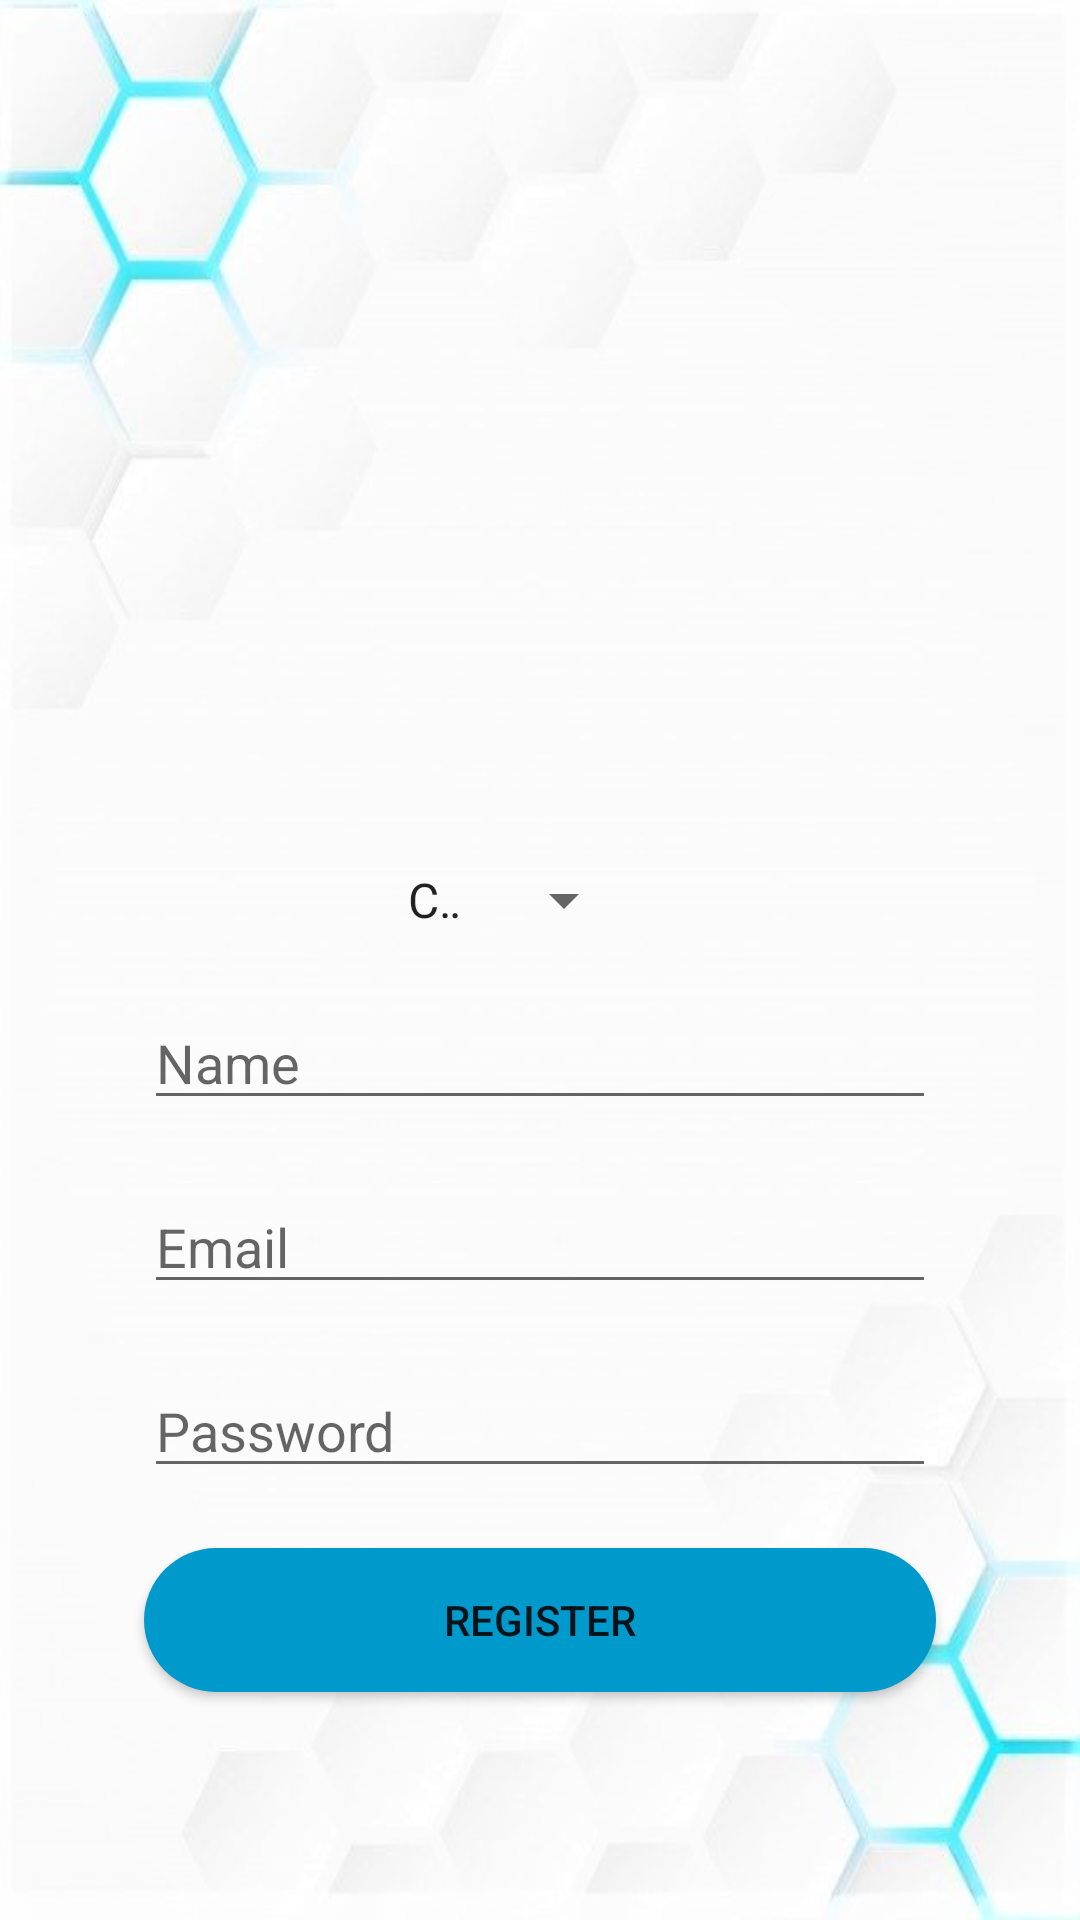

Here is an Android app screen rendered from its layout file. Give the layout XML and the strings, colors and styles it references.
<!-- AndroidManifest.xml: application theme Theme.Cypher -->
<!-- res/layout/activity_faculty_register.xml -->
<?xml version="1.0" encoding="utf-8"?>
<RelativeLayout xmlns:android="http://schemas.android.com/apk/res/android"
    xmlns:app="http://schemas.android.com/apk/res-auto"
    xmlns:tools="http://schemas.android.com/tools"
    android:layout_width="match_parent"
    android:layout_height="match_parent"
    android:padding="8dp"
    android:background="@drawable/background_app_img"
    tools:context=".FacultyRegisterActivity">



    <ImageView
        android:id="@+id/imageViewFR"
        android:layout_width="200dp"
        android:layout_height="200dp"
        android:src="@drawable/register_img"
        android:layout_alignParentTop="true"
        android:layout_alignParentEnd="true"
        android:layout_alignParentStart="true"
        android:layout_marginTop="40dp"
        android:layout_marginRight="40dp"
        android:layout_marginLeft="40dp"/>


    <Spinner
        android:id="@+id/spinnerFRBranch"
        android:layout_width="wrap_content"
        android:layout_height="wrap_content"
        android:entries="@array/branch"
        android:layout_below="@+id/imageViewFR"
        android:layout_alignParentStart="true"
        android:layout_marginTop="40dp"
        android:layout_marginRight="140dp"
        android:layout_marginLeft="120dp"
        android:layout_alignParentEnd="true"/>



    <EditText
        android:id="@+id/editTextFRName"
        android:layout_width="match_parent"
        android:layout_height="wrap_content"
        android:layout_alignParentEnd="true"
        android:layout_alignParentStart="true"
        android:layout_below="@+id/spinnerFRBranch"
        android:layout_marginTop="20dp"
        android:layout_marginLeft="40dp"
        android:layout_marginRight="40dp"
        android:inputType="text"
        android:hint="Name"/>

    <EditText
        android:id="@+id/editTextFREmail"
        android:layout_width="match_parent"
        android:layout_height="wrap_content"
        android:layout_alignParentEnd="true"
        android:layout_alignParentStart="true"
        android:layout_below="@+id/editTextFRName"
        android:layout_marginTop="20dp"
        android:layout_marginLeft="40dp"
        android:layout_marginRight="40dp"
        android:inputType="textEmailAddress"
        android:hint="Email"/>


    <EditText
        android:id="@+id/editTextFRPass"
        android:layout_width="match_parent"
        android:layout_height="wrap_content"
        android:layout_alignParentEnd="true"
        android:layout_alignParentStart="true"
        android:layout_below="@+id/editTextFREmail"
        android:layout_marginTop="20dp"
        android:layout_marginLeft="40dp"
        android:layout_marginRight="40dp"
        android:inputType="textPassword"
        android:hint="Password"/>

    <Button
        android:id="@+id/buttonFRReg"
        android:layout_width="match_parent"
        android:layout_height="wrap_content"
        android:layout_alignParentEnd="true"
        android:layout_alignParentStart="true"
        android:layout_below="@+id/editTextFRPass"
        android:layout_marginTop="20dp"
        android:layout_marginLeft="40dp"
        android:layout_marginRight="40dp"
        android:text="Register"
        android:background="@drawable/round_button"/>
</RelativeLayout>
<!-- resources referenced by this layout -->
<resources>
  <string-array name="branch">
          <item>CSE</item>
          <item>EE</item>
          <item>EC</item>
          <item>Civil</item>
          <item>ME</item>
          <item>Pharma</item>
          <item>MBA</item>
      </string-array>
  <!-- drawable background_app_img: png bitmap (drawable-v24, 46902 bytes) -->
  <!-- drawable round_button (drawable) -->
  <?xml version="1.0" encoding="utf-8"?>
      <shape xmlns:android="http://schemas.android.com/apk/res/android"
          android:shape="rectangle"
          >
      <solid android:color="@android:color/holo_blue_dark" />
      <corners android:radius="100dp" />
      </shape>
  <style name="Theme.Cypher" parent="Theme.MaterialComponents.DayNight.DarkActionBar">
          
          <item name="colorPrimary">@color/blue</item>
          <item name="colorPrimaryVariant">@color/purple_700</item>
          <item name="colorOnPrimary">@color/white</item>
          
          <item name="colorSecondary">@color/teal_200</item>
          <item name="colorSecondaryVariant">@color/teal_700</item>
          <item name="colorOnSecondary">@color/black</item>
          
          <item name="android:statusBarColor" tools:targetApi="l">?attr/colorPrimaryVariant</item>
          
          <item name="materialButtonStyle">@style/Widget.App.Button</item>
      </style>
  <color name="blue">#FF178ab4</color>
  <color name="purple_700">#FF0c465c</color>
  <color name="white">#FFFFFFFF</color>
  <color name="teal_200">#FF03DAC5</color>
  <color name="teal_700">#FF018786</color>
  <color name="black">#FF000000</color>
  <style name="Widget.App.Button" parent="Widget.MaterialComponents.Button">
          <item name="backgroundTint">@null</item>
      </style>
</resources>
